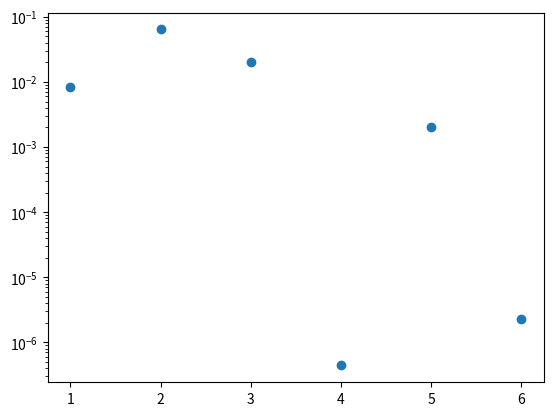

Here is the Python script that generated this plot:
import math
import numpy as np
import matplotlib.pyplot as plt


r = 1

def get_y_coord(x, r):
    return math.sqrt(r**2 - x**2)

def get_dist_bet_points(x0, y0, x1, y1):
    return math.sqrt((x1-x0)**2 + (y1-y0)**2)

output = []
for mag_steps in range(1,7):
    num_steps = 10**mag_steps

    x_min = -1
    x_max = 1

    x_step = (x_max - x_min) / num_steps

    x = x_min
    y = get_y_coord(x, r)
    estimated_half_circum = 0
    while x <= (x_max - x_step):
        x0 = x
        y0 = y
        x += x_step
        y = get_y_coord(x, r)
        estimated_half_circum += get_dist_bet_points(x0, y0, x, y)
    act_half_circum = math.pi * r
    err = abs(act_half_circum - estimated_half_circum) / act_half_circum
    print({
        'mag_steps': mag_steps,
        'act_half_circum': act_half_circum,
        'estimated_half_circum': estimated_half_circum,
        'pct err': err,
    })
    output.append([mag_steps, err])

output = np.asarray(output)
x = output[:,0]
y = output[:,1]

plt.scatter(x,y)
plt.yscale('log')
plt.show()